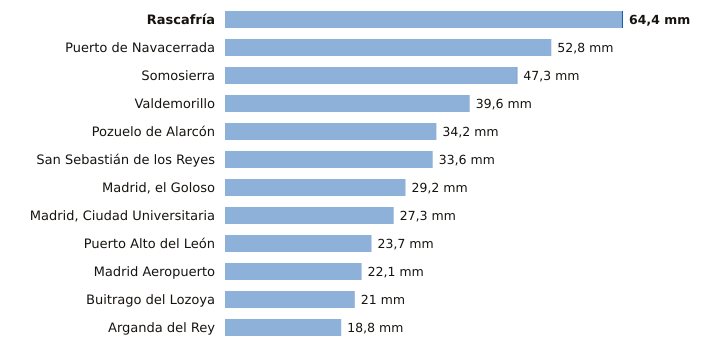

Source data for this figure (header and first rows):
estacion, provincia, indicativo, mm_6_dias_anteriores, mm_hoy, mm_7_dias, horas_de_hoy
Rascafría, Madrid, 3104Y, 64.2, 0.2, 64.4, 5
Puerto de Navacerrada, Madrid, 2462, 52.8, 0.0, 52.8, 6
Somosierra, Madrid, 3111D, 47.2, 0.1, 47.3, 6
Valdemorillo, Madrid, 3343Y, 39.6, 0.0, 39.6, 3
Pozuelo de Alarcón, Madrid, 3194Y, 34.2, 0.0, 34.2, 5
San Sebastián de los Reyes, Madrid, 3125Y, 33.6, 0.0, 33.6, 6
Madrid, el Goloso, Madrid, 3126Y, 29.2, 0.0, 29.2, 6
Madrid, Ciudad Universitaria, Madrid, 3194U, 27.3, 0.0, 27.3, 6
Puerto Alto del León, Madrid, 3266A, 23.7, 0.0, 23.7, 6
Madrid Aeropuerto, Madrid, 3129, 22.1, 0.0, 22.1, 6
Buitrago del Lozoya, Madrid, 3110C, 21.0, 0.0, 21.0, 6
Arganda del Rey, Madrid, 3182Y, 18.8, 0.0, 18.8, 3
